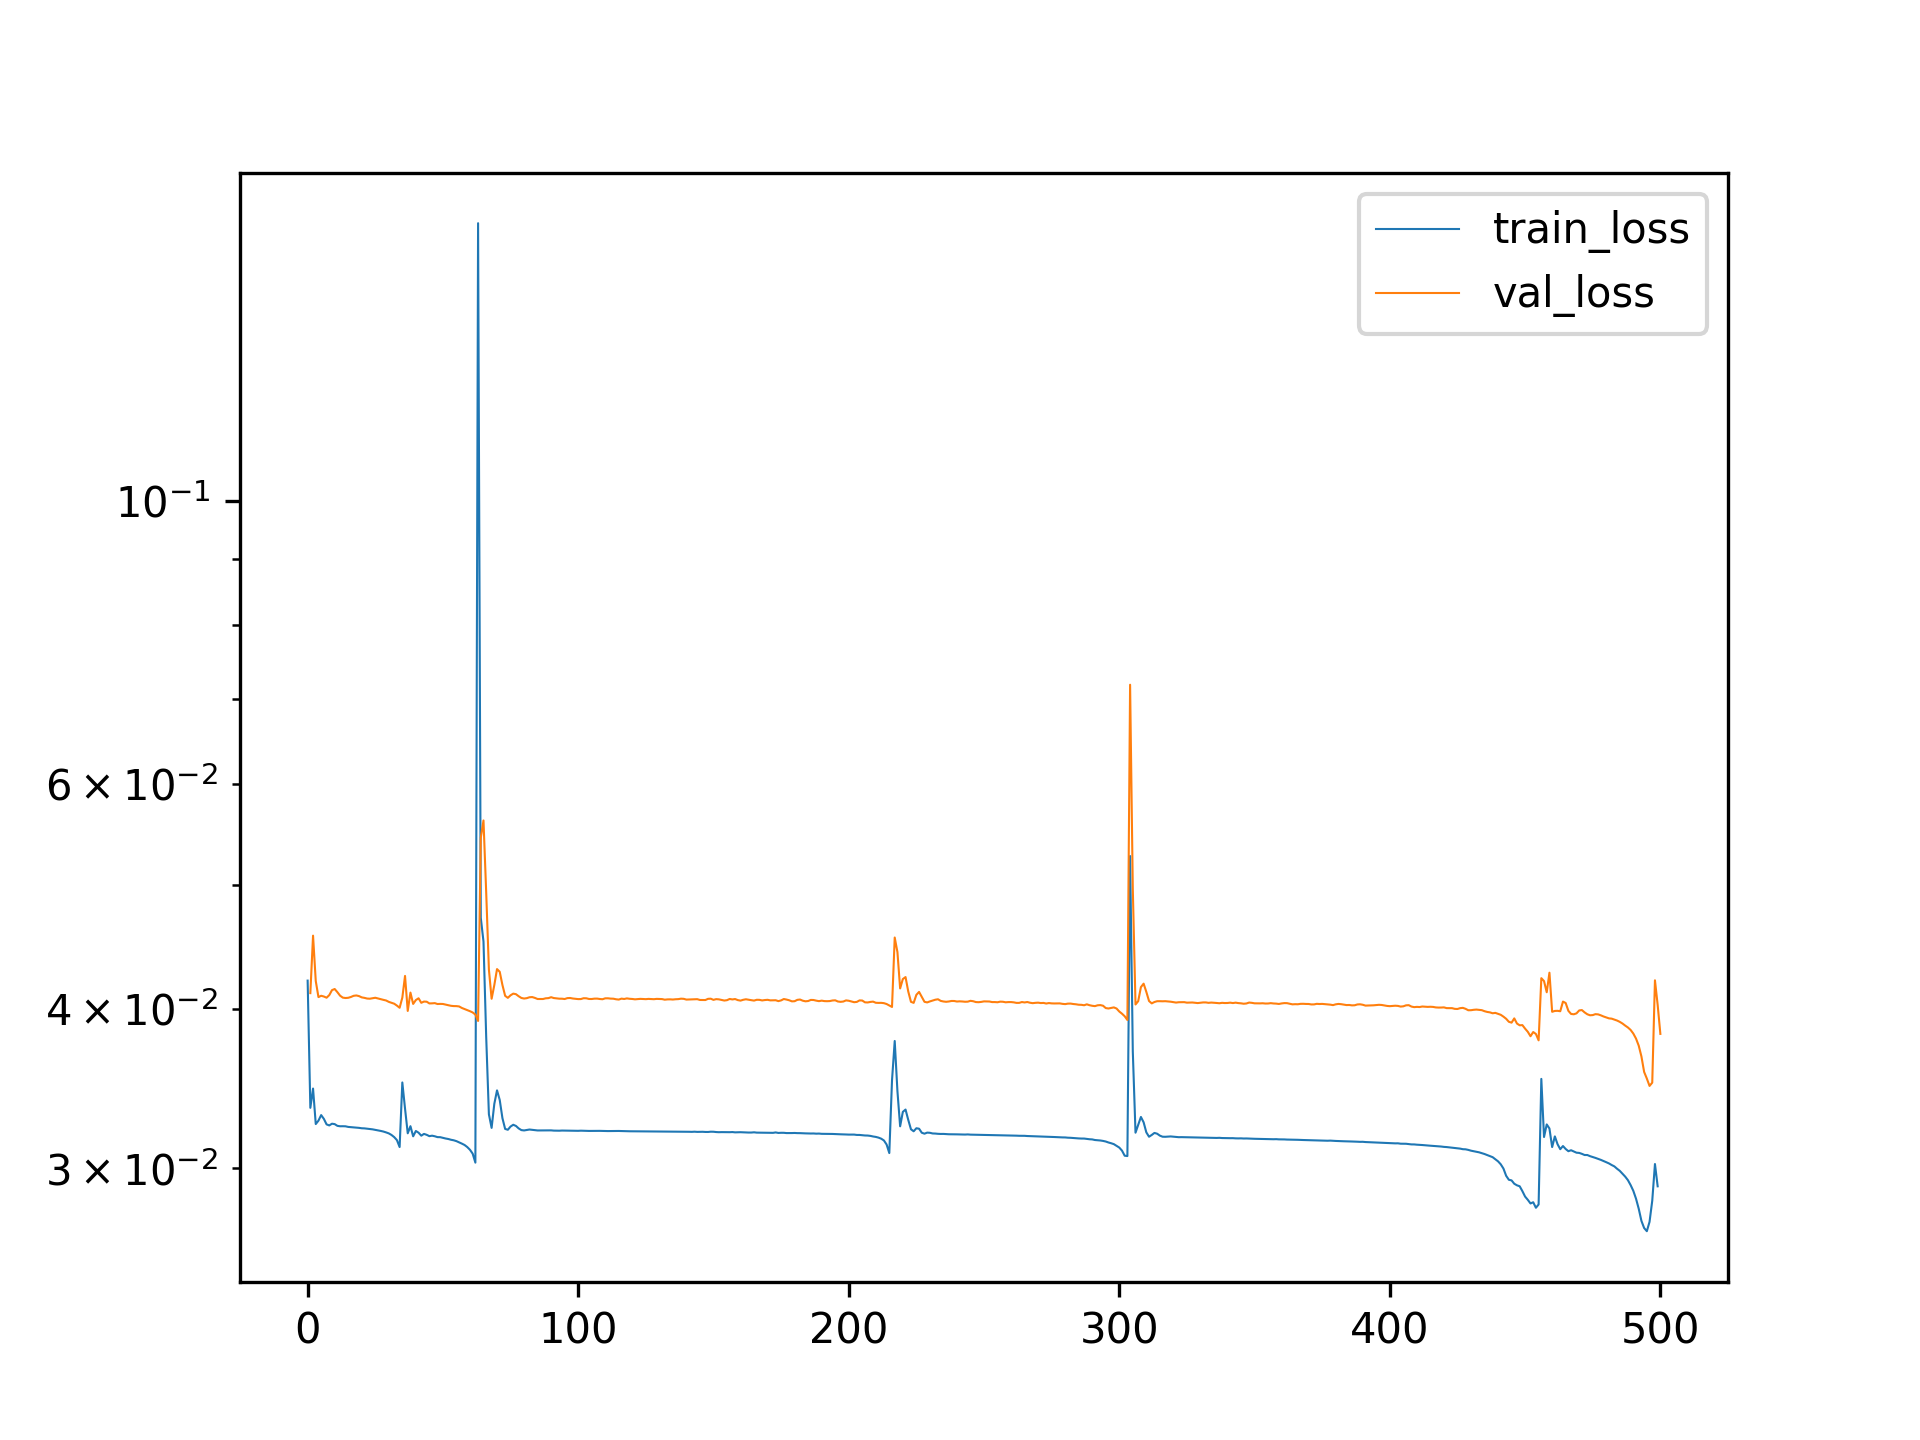

The data file committed next to this chart (first rows):
, train_loss, val_loss
0, 0.04209, 
1, 0.03347, 0.04116
2, 0.03465, 0.04565
3, 0.0325, 0.04207
4, 0.0327, 0.04086
5, 0.03303, 0.04096
6, 0.0328, 0.0409
7, 0.03248, 0.04082
8, 0.03242, 0.04101
9, 0.03252, 0.04138
10, 0.0325, 0.04146
11, 0.0324, 0.04123
12, 0.03237, 0.04096
13, 0.03237, 0.04082
14, 0.03237, 0.04079
15, 0.03233, 0.04081
16, 0.03232, 0.04087
17, 0.03231, 0.04096
18, 0.03229, 0.04098
19, 0.03228, 0.04094
20, 0.03225, 0.04084
21, 0.03225, 0.04081
22, 0.03223, 0.04075
23, 0.03221, 0.04074
24, 0.03219, 0.04078
25, 0.03216, 0.04081
26, 0.03213, 0.04076
27, 0.0321, 0.0407
28, 0.03206, 0.04066
29, 0.03202, 0.04061
30, 0.03196, 0.04051
31, 0.03187, 0.04045
32, 0.03174, 0.04038
33, 0.03157, 0.04024
34, 0.03118, 0.04008
35, 0.03503, 0.04082
36, 0.03342, 0.04245
37, 0.03196, 0.03986
38, 0.03238, 0.0412
39, 0.03179, 0.04036
40, 0.0321, 0.04064
41, 0.032, 0.04077
42, 0.03183, 0.04044
43, 0.03193, 0.04053
44, 0.03188, 0.04052
45, 0.0318, 0.0404
46, 0.03183, 0.0404
47, 0.03179, 0.04042
48, 0.03174, 0.04036
49, 0.03174, 0.04036
50, 0.0317, 0.04036
51, 0.03166, 0.04031
52, 0.03164, 0.04027
53, 0.03159, 0.04023
54, 0.03156, 0.04021
55, 0.03151, 0.0402
56, 0.03145, 0.04018
57, 0.03137, 0.04007
58, 0.0313, 0.03999
59, 0.03118, 0.03992
... 441 more rows
